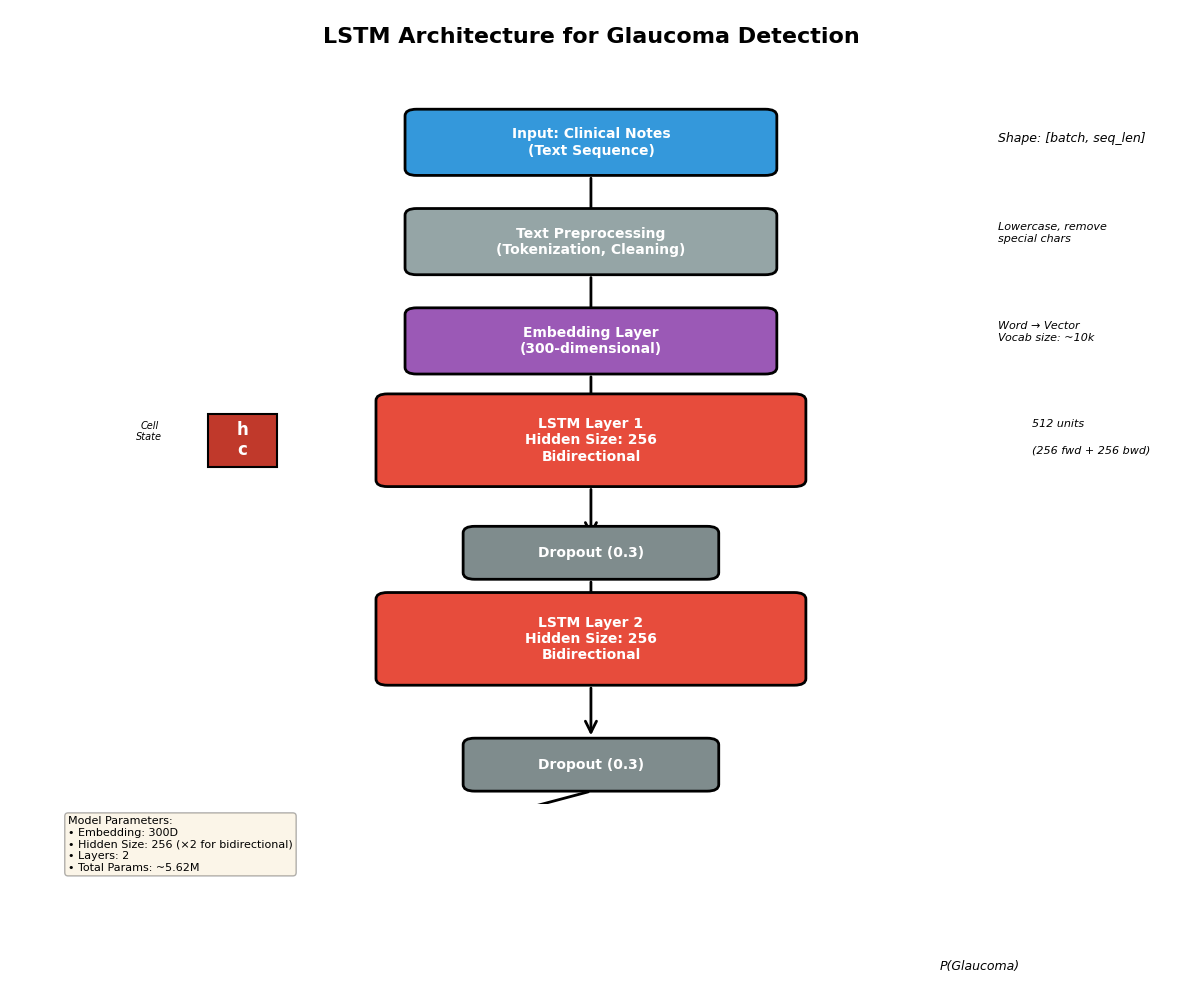
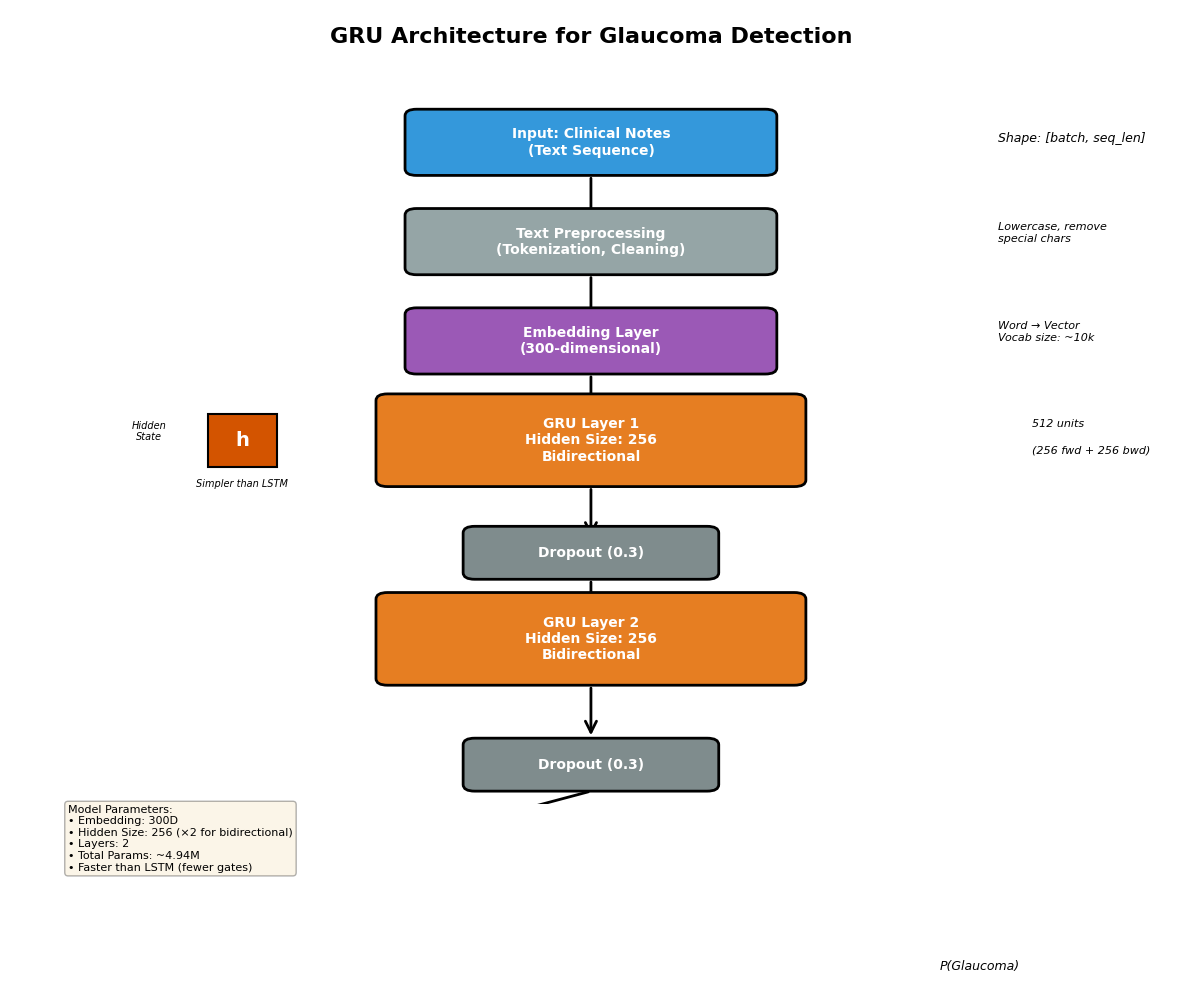
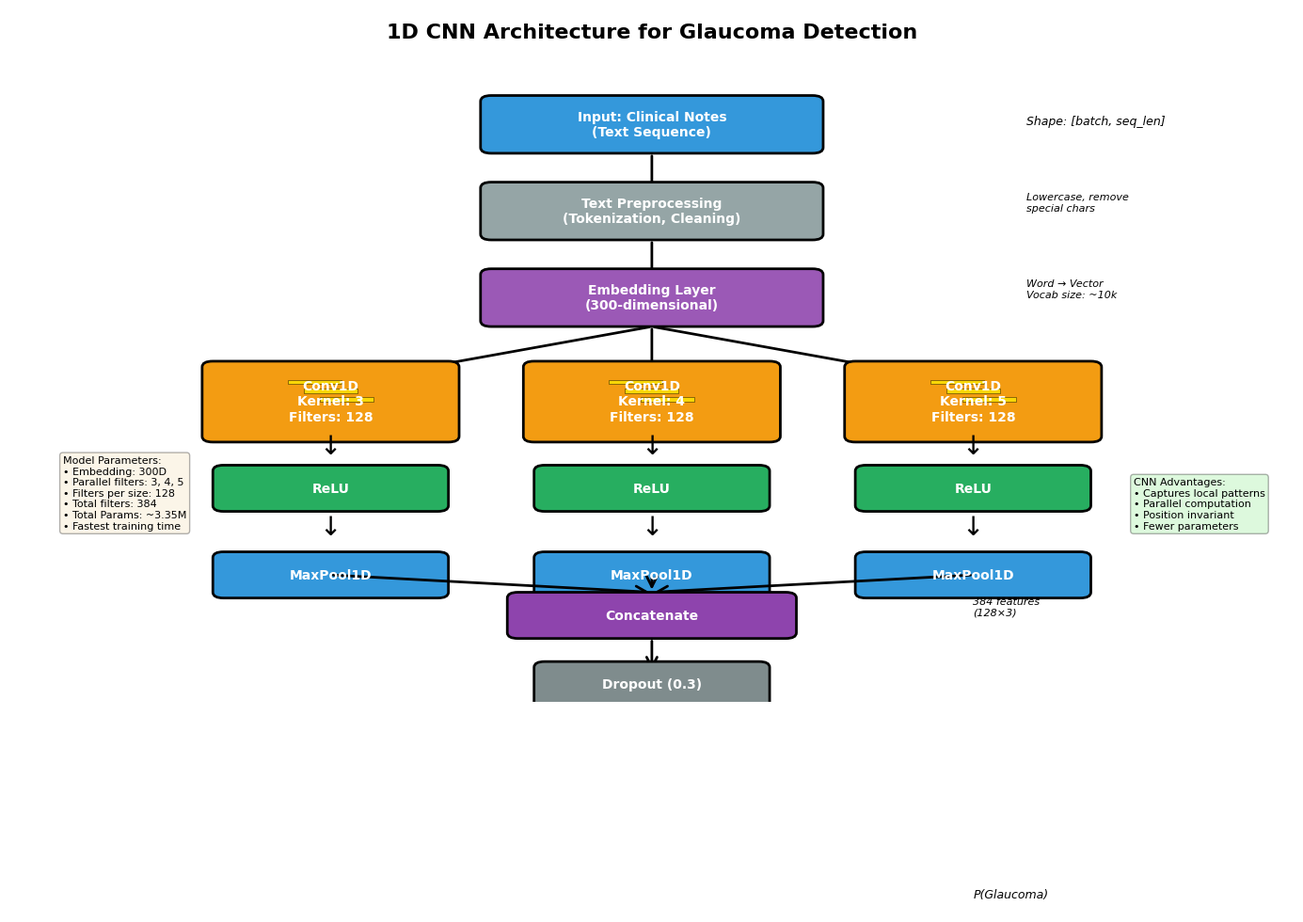
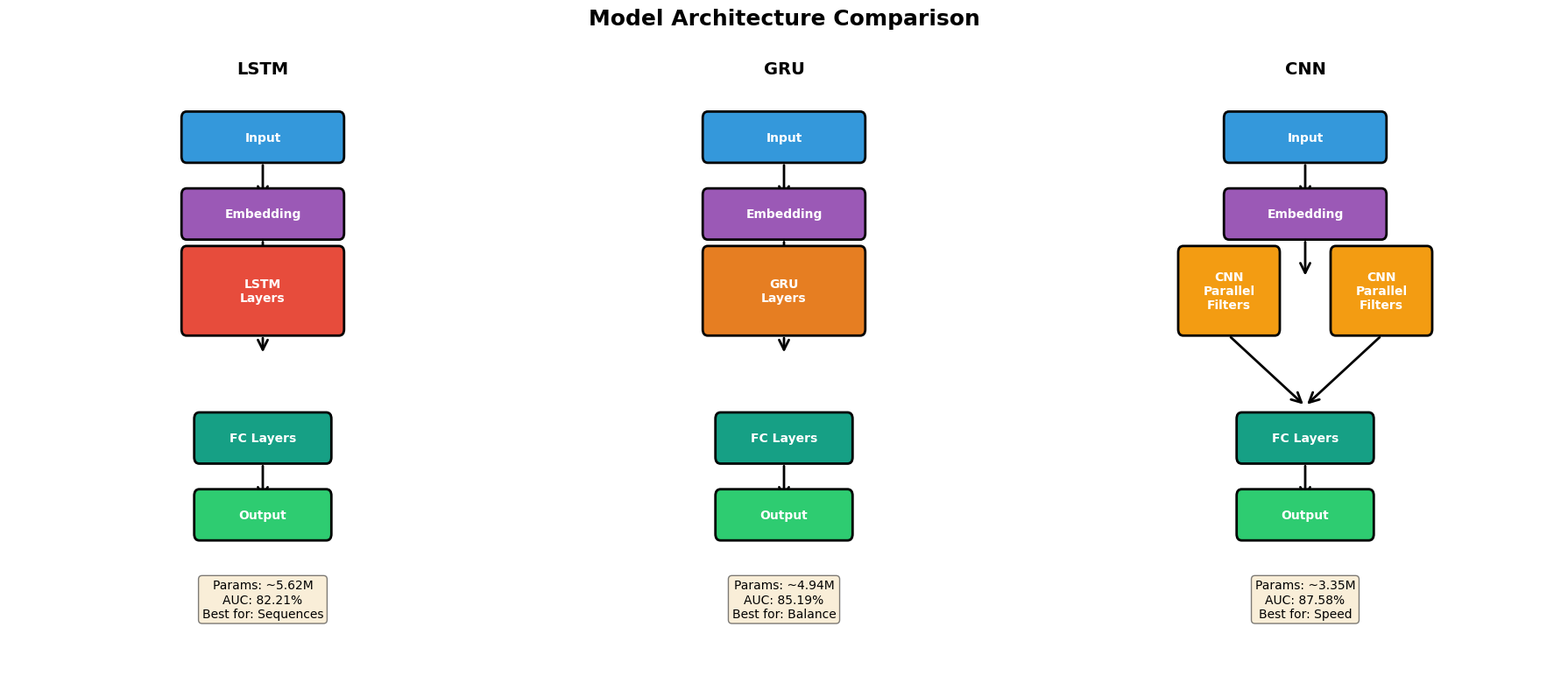

The script that saved these images, in order:
"""
Create professional architecture diagrams for LSTM, GRU, and CNN models
"""

import matplotlib.pyplot as plt
import matplotlib.patches as mpatches
from matplotlib.patches import FancyBboxPatch, FancyArrowPatch
import numpy as np

plt.rcParams['font.family'] = 'DejaVu Sans'
plt.rcParams['font.size'] = 10


def draw_box(ax, x, y, width, height, text, color, text_color='white'):
    """Draw a colored box with text"""
    box = FancyBboxPatch(
        (x - width/2, y - height/2), width, height,
        boxstyle="round,pad=0.1", 
        facecolor=color, 
        edgecolor='black', 
        linewidth=2
    )
    ax.add_patch(box)
    ax.text(x, y, text, ha='center', va='center', 
            fontsize=10, fontweight='bold', color=text_color)


def draw_arrow(ax, x1, y1, x2, y2, style='->', color='black', linewidth=2):
    """Draw an arrow between two points"""
    arrow = FancyArrowPatch(
        (x1, y1), (x2, y2),
        arrowstyle=style,
        color=color,
        linewidth=linewidth,
        mutation_scale=20
    )
    ax.add_patch(arrow)


def create_lstm_architecture():
    """Create LSTM architecture diagram"""
    fig, ax = plt.subplots(figsize=(12, 10))
    ax.set_xlim(0, 10)
    ax.set_ylim(0, 12)
    ax.axis('off')
    
    # Title
    ax.text(5, 11.5, 'LSTM Architecture for Glaucoma Detection', 
            ha='center', fontsize=16, fontweight='bold')
    
    # Input Layer
    y_pos = 10
    draw_box(ax, 5, y_pos, 3, 0.8, 'Input: Clinical Notes\n(Text Sequence)', '#3498db', 'white')
    ax.text(8.5, y_pos, 'Shape: [batch, seq_len]', ha='left', fontsize=9, style='italic')
    
    # Arrow
    draw_arrow(ax, 5, y_pos-0.5, 5, y_pos-1.3)
    
    # Text Preprocessing
    y_pos = 8.5
    draw_box(ax, 5, y_pos, 3, 0.8, 'Text Preprocessing\n(Tokenization, Cleaning)', '#95a5a6', 'white')
    ax.text(8.5, y_pos, 'Lowercase, remove\nspecial chars', ha='left', fontsize=8, style='italic')
    
    # Arrow
    draw_arrow(ax, 5, y_pos-0.5, 5, y_pos-1.3)
    
    # Embedding Layer
    y_pos = 7
    draw_box(ax, 5, y_pos, 3, 0.8, 'Embedding Layer\n(300-dimensional)', '#9b59b6', 'white')
    ax.text(8.5, y_pos, 'Word → Vector\nVocab size: ~10k', ha='left', fontsize=8, style='italic')
    
    # Arrow
    draw_arrow(ax, 5, y_pos-0.5, 5, y_pos-1.3)
    
    # LSTM Layer 1
    y_pos = 5.5
    draw_box(ax, 5, y_pos, 3.5, 1.2, 'LSTM Layer 1\nHidden Size: 256\nBidirectional', '#e74c3c', 'white')
    ax.text(8.8, y_pos+0.2, '512 units', ha='left', fontsize=8, style='italic')
    ax.text(8.8, y_pos-0.2, '(256 fwd + 256 bwd)', ha='left', fontsize=8, style='italic')
    
    # Small LSTM cell diagram
    cell_x, cell_y = 2, 5.5
    ax.add_patch(plt.Rectangle((cell_x-0.3, cell_y-0.4), 0.6, 0.8, 
                               facecolor='#c0392b', edgecolor='black', linewidth=1.5))
    ax.text(cell_x, cell_y+0.15, 'h', ha='center', va='center', 
            fontsize=12, fontweight='bold', color='white')
    ax.text(cell_x, cell_y-0.15, 'c', ha='center', va='center', 
            fontsize=12, fontweight='bold', color='white')
    ax.text(cell_x-0.8, cell_y, 'Cell\nState', ha='center', fontsize=7, style='italic')
    
    # Arrow
    draw_arrow(ax, 5, y_pos-0.7, 5, y_pos-1.5)
    
    # Dropout 1
    y_pos = 3.8
    draw_box(ax, 5, y_pos, 2, 0.6, 'Dropout (0.3)', '#7f8c8d', 'white')
    
    # Arrow
    draw_arrow(ax, 5, y_pos-0.4, 5, y_pos-1.0)
    
    # LSTM Layer 2
    y_pos = 2.5
    draw_box(ax, 5, y_pos, 3.5, 1.2, 'LSTM Layer 2\nHidden Size: 256\nBidirectional', '#e74c3c', 'white')
    
    # Arrow
    draw_arrow(ax, 5, y_pos-0.7, 5, y_pos-1.5)
    
    # Dropout 2
    y_pos = 0.6
    draw_box(ax, 5, y_pos, 2, 0.6, 'Dropout (0.3)', '#7f8c8d', 'white')
    
    # Arrows to FC
    draw_arrow(ax, 5, 0.2, 3.5, -0.5)
    
    # Fully Connected Layers (side by side)
    y_pos = -1
    draw_box(ax, 2.5, y_pos, 2, 0.8, 'FC Layer\n(512 → 128)', '#16a085', 'white')
    draw_arrow(ax, 3.5, y_pos, 4.5, y_pos)
    draw_box(ax, 5.5, y_pos, 2, 0.8, 'ReLU', '#27ae60', 'white')
    draw_arrow(ax, 6.5, y_pos, 7.5, y_pos)
    
    # Dropout 3
    draw_box(ax, 8.5, y_pos, 1.5, 0.8, 'Dropout\n(0.3)', '#7f8c8d', 'white')
    
    # Arrow down
    draw_arrow(ax, 5, y_pos-0.5, 5, y_pos-1.3)
    
    # Output Layer
    y_pos = -2.5
    draw_box(ax, 5, y_pos, 2.5, 0.8, 'Output Layer (Sigmoid)\n1 unit', '#2ecc71', 'white')
    ax.text(8, y_pos, 'P(Glaucoma)', ha='left', fontsize=9, style='italic')
    
    # Model info box
    info_text = (
        'Model Parameters:\n'
        '• Embedding: 300D\n'
        '• Hidden Size: 256 (×2 for bidirectional)\n'
        '• Layers: 2\n'
        '• Total Params: ~5.62M'
    )
    ax.text(0.5, -1, info_text, fontsize=8, 
            bbox=dict(boxstyle='round', facecolor='wheat', alpha=0.3))
    
    plt.tight_layout()
    plt.savefig('architecture_lstm.png', dpi=300, bbox_inches='tight', facecolor='white')
    print("✓ Saved: architecture_lstm.png")
    plt.close()


def create_gru_architecture():
    """Create GRU architecture diagram"""
    fig, ax = plt.subplots(figsize=(12, 10))
    ax.set_xlim(0, 10)
    ax.set_ylim(0, 12)
    ax.axis('off')
    
    # Title
    ax.text(5, 11.5, 'GRU Architecture for Glaucoma Detection', 
            ha='center', fontsize=16, fontweight='bold')
    
    # Input Layer
    y_pos = 10
    draw_box(ax, 5, y_pos, 3, 0.8, 'Input: Clinical Notes\n(Text Sequence)', '#3498db', 'white')
    ax.text(8.5, y_pos, 'Shape: [batch, seq_len]', ha='left', fontsize=9, style='italic')
    
    # Arrow
    draw_arrow(ax, 5, y_pos-0.5, 5, y_pos-1.3)
    
    # Text Preprocessing
    y_pos = 8.5
    draw_box(ax, 5, y_pos, 3, 0.8, 'Text Preprocessing\n(Tokenization, Cleaning)', '#95a5a6', 'white')
    ax.text(8.5, y_pos, 'Lowercase, remove\nspecial chars', ha='left', fontsize=8, style='italic')
    
    # Arrow
    draw_arrow(ax, 5, y_pos-0.5, 5, y_pos-1.3)
    
    # Embedding Layer
    y_pos = 7
    draw_box(ax, 5, y_pos, 3, 0.8, 'Embedding Layer\n(300-dimensional)', '#9b59b6', 'white')
    ax.text(8.5, y_pos, 'Word → Vector\nVocab size: ~10k', ha='left', fontsize=8, style='italic')
    
    # Arrow
    draw_arrow(ax, 5, y_pos-0.5, 5, y_pos-1.3)
    
    # GRU Layer 1
    y_pos = 5.5
    draw_box(ax, 5, y_pos, 3.5, 1.2, 'GRU Layer 1\nHidden Size: 256\nBidirectional', '#e67e22', 'white')
    ax.text(8.8, y_pos+0.2, '512 units', ha='left', fontsize=8, style='italic')
    ax.text(8.8, y_pos-0.2, '(256 fwd + 256 bwd)', ha='left', fontsize=8, style='italic')
    
    # Small GRU cell diagram
    cell_x, cell_y = 2, 5.5
    ax.add_patch(plt.Rectangle((cell_x-0.3, cell_y-0.4), 0.6, 0.8, 
                               facecolor='#d35400', edgecolor='black', linewidth=1.5))
    ax.text(cell_x, cell_y, 'h', ha='center', va='center', 
            fontsize=14, fontweight='bold', color='white')
    ax.text(cell_x-0.8, cell_y, 'Hidden\nState', ha='center', fontsize=7, style='italic')
    ax.text(cell_x, cell_y-0.7, 'Simpler than LSTM', ha='center', fontsize=7, style='italic')
    
    # Arrow
    draw_arrow(ax, 5, y_pos-0.7, 5, y_pos-1.5)
    
    # Dropout 1
    y_pos = 3.8
    draw_box(ax, 5, y_pos, 2, 0.6, 'Dropout (0.3)', '#7f8c8d', 'white')
    
    # Arrow
    draw_arrow(ax, 5, y_pos-0.4, 5, y_pos-1.0)
    
    # GRU Layer 2
    y_pos = 2.5
    draw_box(ax, 5, y_pos, 3.5, 1.2, 'GRU Layer 2\nHidden Size: 256\nBidirectional', '#e67e22', 'white')
    
    # Arrow
    draw_arrow(ax, 5, y_pos-0.7, 5, y_pos-1.5)
    
    # Dropout 2
    y_pos = 0.6
    draw_box(ax, 5, y_pos, 2, 0.6, 'Dropout (0.3)', '#7f8c8d', 'white')
    
    # Arrows to FC
    draw_arrow(ax, 5, 0.2, 3.5, -0.5)
    
    # Fully Connected Layers (side by side)
    y_pos = -1
    draw_box(ax, 2.5, y_pos, 2, 0.8, 'FC Layer\n(512 → 128)', '#16a085', 'white')
    draw_arrow(ax, 3.5, y_pos, 4.5, y_pos)
    draw_box(ax, 5.5, y_pos, 2, 0.8, 'ReLU', '#27ae60', 'white')
    draw_arrow(ax, 6.5, y_pos, 7.5, y_pos)
    
    # Dropout 3
    draw_box(ax, 8.5, y_pos, 1.5, 0.8, 'Dropout\n(0.3)', '#7f8c8d', 'white')
    
    # Arrow down
    draw_arrow(ax, 5, y_pos-0.5, 5, y_pos-1.3)
    
    # Output Layer
    y_pos = -2.5
    draw_box(ax, 5, y_pos, 2.5, 0.8, 'Output Layer (Sigmoid)\n1 unit', '#2ecc71', 'white')
    ax.text(8, y_pos, 'P(Glaucoma)', ha='left', fontsize=9, style='italic')
    
    # Model info box
    info_text = (
        'Model Parameters:\n'
        '• Embedding: 300D\n'
        '• Hidden Size: 256 (×2 for bidirectional)\n'
        '• Layers: 2\n'
        '• Total Params: ~4.94M\n'
        '• Faster than LSTM (fewer gates)'
    )
    ax.text(0.5, -1, info_text, fontsize=8, 
            bbox=dict(boxstyle='round', facecolor='wheat', alpha=0.3))
    
    plt.tight_layout()
    plt.savefig('architecture_gru.png', dpi=300, bbox_inches='tight', facecolor='white')
    print("✓ Saved: architecture_gru.png")
    plt.close()


def create_cnn_architecture():
    """Create 1D CNN architecture diagram"""
    fig, ax = plt.subplots(figsize=(14, 10))
    ax.set_xlim(0, 12)
    ax.set_ylim(0, 12)
    ax.axis('off')
    
    # Title
    ax.text(6, 11.5, '1D CNN Architecture for Glaucoma Detection', 
            ha='center', fontsize=16, fontweight='bold')
    
    # Input Layer
    y_pos = 10
    draw_box(ax, 6, y_pos, 3, 0.8, 'Input: Clinical Notes\n(Text Sequence)', '#3498db', 'white')
    ax.text(9.5, y_pos, 'Shape: [batch, seq_len]', ha='left', fontsize=9, style='italic')
    
    # Arrow
    draw_arrow(ax, 6, y_pos-0.5, 6, y_pos-1.3)
    
    # Text Preprocessing
    y_pos = 8.5
    draw_box(ax, 6, y_pos, 3, 0.8, 'Text Preprocessing\n(Tokenization, Cleaning)', '#95a5a6', 'white')
    ax.text(9.5, y_pos, 'Lowercase, remove\nspecial chars', ha='left', fontsize=8, style='italic')
    
    # Arrow
    draw_arrow(ax, 6, y_pos-0.5, 6, y_pos-1.3)
    
    # Embedding Layer
    y_pos = 7
    draw_box(ax, 6, y_pos, 3, 0.8, 'Embedding Layer\n(300-dimensional)', '#9b59b6', 'white')
    ax.text(9.5, y_pos, 'Word → Vector\nVocab size: ~10k', ha='left', fontsize=8, style='italic')
    
    # Arrow splits into 3
    draw_arrow(ax, 6, y_pos-0.5, 3, y_pos-1.5)
    draw_arrow(ax, 6, y_pos-0.5, 6, y_pos-1.5)
    draw_arrow(ax, 6, y_pos-0.5, 9, y_pos-1.5)
    
    # Parallel Convolution Layers
    y_pos = 5.2
    
    # Conv layer 1 (kernel size 3)
    draw_box(ax, 3, y_pos, 2.2, 1.2, 'Conv1D\nKernel: 3\nFilters: 128', '#f39c12', 'white')
    ax.text(3, y_pos-0.9, '↓', ha='center', fontsize=20)
    draw_box(ax, 3, y_pos-1.5, 2, 0.6, 'ReLU', '#27ae60', 'white')
    ax.text(3, y_pos-2.3, '↓', ha='center', fontsize=20)
    draw_box(ax, 3, y_pos-3, 2, 0.6, 'MaxPool1D', '#3498db', 'white')
    
    # Conv layer 2 (kernel size 4)
    draw_box(ax, 6, y_pos, 2.2, 1.2, 'Conv1D\nKernel: 4\nFilters: 128', '#f39c12', 'white')
    ax.text(6, y_pos-0.9, '↓', ha='center', fontsize=20)
    draw_box(ax, 6, y_pos-1.5, 2, 0.6, 'ReLU', '#27ae60', 'white')
    ax.text(6, y_pos-2.3, '↓', ha='center', fontsize=20)
    draw_box(ax, 6, y_pos-3, 2, 0.6, 'MaxPool1D', '#3498db', 'white')
    
    # Conv layer 3 (kernel size 5)
    draw_box(ax, 9, y_pos, 2.2, 1.2, 'Conv1D\nKernel: 5\nFilters: 128', '#f39c12', 'white')
    ax.text(9, y_pos-0.9, '↓', ha='center', fontsize=20)
    draw_box(ax, 9, y_pos-1.5, 2, 0.6, 'ReLU', '#27ae60', 'white')
    ax.text(9, y_pos-2.3, '↓', ha='center', fontsize=20)
    draw_box(ax, 9, y_pos-3, 2, 0.6, 'MaxPool1D', '#3498db', 'white')
    
    # Visual representation of filters
    for i, x_pos in enumerate([3, 6, 9]):
        kernel_size = [3, 4, 5][i]
        for j in range(3):
            rect_y = y_pos + 0.3 - j*0.15
            ax.add_patch(plt.Rectangle((x_pos-0.4+j*0.15, rect_y), 0.5, 0.08, 
                                      facecolor='yellow', edgecolor='black', linewidth=0.5, alpha=0.6))
    
    # Arrows converge to concatenate
    y_pos = 1.5
    draw_arrow(ax, 3, 2.2, 6, y_pos+0.4)
    draw_arrow(ax, 6, 2.2, 6, y_pos+0.4)
    draw_arrow(ax, 9, 2.2, 6, y_pos+0.4)
    
    # Concatenate
    draw_box(ax, 6, y_pos, 2.5, 0.6, 'Concatenate', '#8e44ad', 'white')
    ax.text(9, y_pos, '384 features\n(128×3)', ha='left', fontsize=8, style='italic')
    
    # Arrow
    draw_arrow(ax, 6, y_pos-0.4, 6, y_pos-1.0)
    
    # Dropout
    y_pos = 0.3
    draw_box(ax, 6, y_pos, 2, 0.6, 'Dropout (0.3)', '#7f8c8d', 'white')
    
    # Arrow
    draw_arrow(ax, 6, y_pos-0.4, 6, y_pos-1.0)
    
    # Fully Connected Layer
    y_pos = -0.9
    draw_box(ax, 6, y_pos, 2.5, 0.8, 'FC Layer (384 → 128)', '#16a085', 'white')
    
    # Arrow
    draw_arrow(ax, 6, y_pos-0.5, 6, y_pos-1.1)
    
    # ReLU
    y_pos = -2.2
    draw_box(ax, 6, y_pos, 2, 0.6, 'ReLU + Dropout', '#27ae60', 'white')
    
    # Arrow
    draw_arrow(ax, 6, y_pos-0.4, 6, y_pos-1.0)
    
    # Output Layer
    y_pos = -3.4
    draw_box(ax, 6, y_pos, 2.5, 0.8, 'Output Layer (Sigmoid)\n1 unit', '#2ecc71', 'white')
    ax.text(9, y_pos, 'P(Glaucoma)', ha='left', fontsize=9, style='italic')
    
    # Model info box
    info_text = (
        'Model Parameters:\n'
        '• Embedding: 300D\n'
        '• Parallel filters: 3, 4, 5\n'
        '• Filters per size: 128\n'
        '• Total filters: 384\n'
        '• Total Params: ~3.35M\n'
        '• Fastest training time'
    )
    ax.text(0.5, 3, info_text, fontsize=8, 
            bbox=dict(boxstyle='round', facecolor='wheat', alpha=0.3))
    
    # CNN advantage box
    advantage_text = (
        'CNN Advantages:\n'
        '• Captures local patterns\n'
        '• Parallel computation\n'
        '• Position invariant\n'
        '• Fewer parameters'
    )
    ax.text(10.5, 3, advantage_text, fontsize=8, 
            bbox=dict(boxstyle='round', facecolor='lightgreen', alpha=0.3))
    
    plt.tight_layout()
    plt.savefig('architecture_cnn.png', dpi=300, bbox_inches='tight', facecolor='white')
    print("✓ Saved: architecture_cnn.png")
    plt.close()


def create_comparison_figure():
    """Create a comparison figure showing all three architectures side by side"""
    fig, axes = plt.subplots(1, 3, figsize=(18, 8))
    fig.suptitle('Model Architecture Comparison', fontsize=18, fontweight='bold', y=0.98)
    
    architectures = [
        ('LSTM', '#e74c3c'),
        ('GRU', '#e67e22'),
        ('CNN', '#f39c12')
    ]
    
    for idx, (ax, (name, color)) in enumerate(zip(axes, architectures)):
        ax.set_xlim(0, 10)
        ax.set_ylim(0, 10)
        ax.axis('off')
        
        # Title
        ax.text(5, 9.5, name, ha='center', fontsize=14, fontweight='bold')
        
        # Simple representation
        y = 8.5
        draw_box(ax, 5, y, 3, 0.6, 'Input', '#3498db', 'white')
        draw_arrow(ax, 5, y-0.4, 5, y-1.0)
        
        y = 7.3
        draw_box(ax, 5, y, 3, 0.6, 'Embedding', '#9b59b6', 'white')
        draw_arrow(ax, 5, y-0.4, 5, y-1.0)
        
        y = 6.1
        if name == 'CNN':
            # Show parallel structure for CNN
            draw_box(ax, 3.5, y, 1.8, 1.2, f'{name}\nParallel\nFilters', color, 'white')
            draw_box(ax, 6.5, y, 1.8, 1.2, f'{name}\nParallel\nFilters', color, 'white')
            draw_arrow(ax, 3.5, y-0.7, 5, y-1.8)
            draw_arrow(ax, 6.5, y-0.7, 5, y-1.8)
        else:
            draw_box(ax, 5, y, 3, 1.2, f'{name}\nLayers', color, 'white')
            draw_arrow(ax, 5, y-0.7, 5, y-1.0)
        
        y = 3.8
        draw_box(ax, 5, y, 2.5, 0.6, 'FC Layers', '#16a085', 'white')
        draw_arrow(ax, 5, y-0.4, 5, y-1.0)
        
        y = 2.6
        draw_box(ax, 5, y, 2.5, 0.6, 'Output', '#2ecc71', 'white')
        
        # Stats
        if name == 'LSTM':
            stats = 'Params: ~5.62M\nAUC: 82.21%\nBest for: Sequences'
        elif name == 'GRU':
            stats = 'Params: ~4.94M\nAUC: 85.19%\nBest for: Balance'
        else:
            stats = 'Params: ~3.35M\nAUC: 87.58%\nBest for: Speed'
        
        ax.text(5, 1, stats, ha='center', fontsize=10,
               bbox=dict(boxstyle='round', facecolor='wheat', alpha=0.5))
    
    plt.tight_layout()
    plt.savefig('architecture_comparison.png', dpi=300, bbox_inches='tight', facecolor='white')
    print("✓ Saved: architecture_comparison.png")
    plt.close()


def main():
    print("="*70)
    print("CREATING ARCHITECTURE FIGURES")
    print("="*70)
    
    print("\n[1/4] Creating LSTM architecture...")
    create_lstm_architecture()
    
    print("\n[2/4] Creating GRU architecture...")
    create_gru_architecture()
    
    print("\n[3/4] Creating CNN architecture...")
    create_cnn_architecture()
    
    print("\n[4/4] Creating comparison figure...")
    create_comparison_figure()
    
    print("\n" + "="*70)
    print("✓ All architecture figures created successfully!")
    print("="*70)
    print("\nGenerated files:")
    print("  - architecture_lstm.png")
    print("  - architecture_gru.png")
    print("  - architecture_cnn.png")
    print("  - architecture_comparison.png")


if __name__ == "__main__":
    main()
